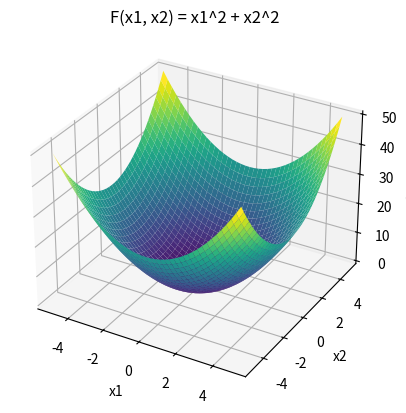

Python code for this plot:
import numpy as np
import matplotlib.pyplot as plt

# Number of points for x1 and x2
n_points = 41

# Generate equally spaced values for x1 and x2 in the range [-5, 5]
x1 = np.linspace(-5, 5, n_points)
x2 = np.linspace(-5, 5, n_points)

# Create a grid of x1 and x2 values
X1, X2 = np.meshgrid(x1, x2)

# Compute the output function F(x1, x2) = x1^2 + x2^2
F = X1**2 + X2**2

# Visualize the function as a 3D surface plot
fig = plt.figure()
ax = fig.add_subplot(111, projection='3d')
ax.plot_surface(X1, X2, F, cmap='viridis')
ax.set_title("F(x1, x2) = x1^2 + x2^2")
ax.set_xlabel('x1')
ax.set_ylabel('x2')
ax.set_zlabel('F(x1, x2)')
plt.show()
